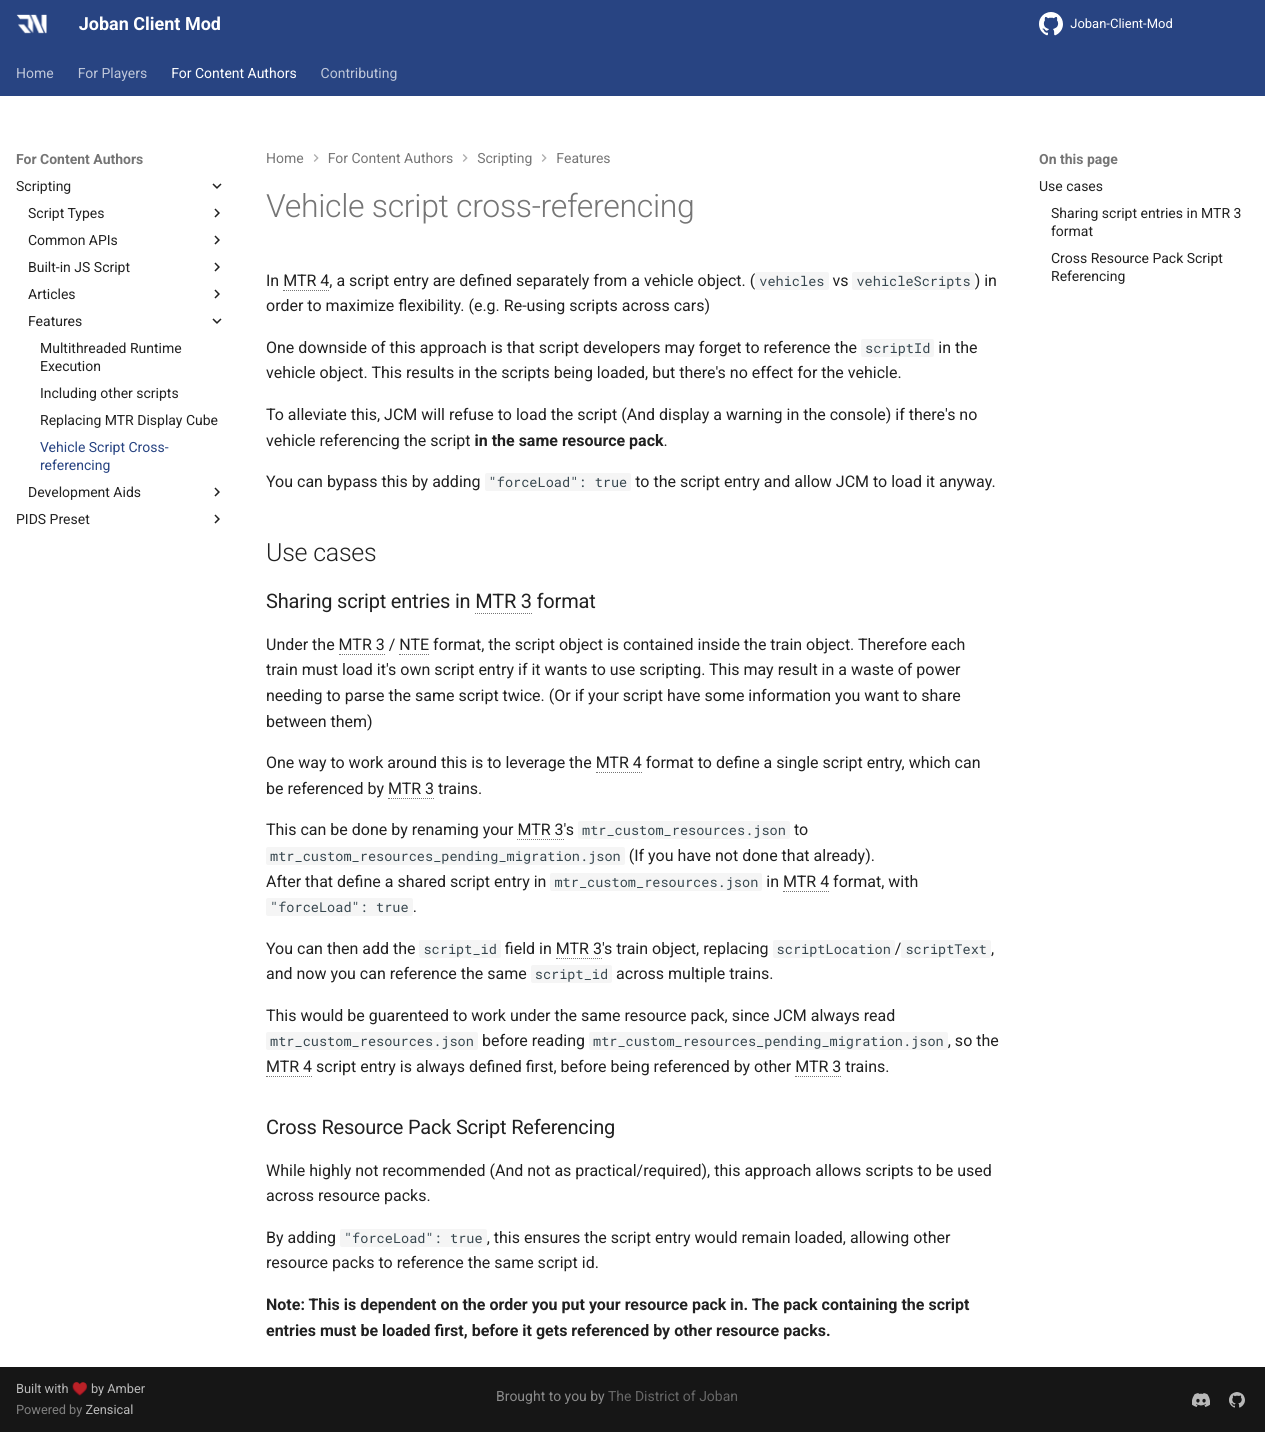

repository: DistrictOfJoban/JCM-Docs · page: v2.3/dev/scripting/features/script_crossreferencing/index.html · generator: mkdocs

# Vehicle script cross-referencing

In MTR 4, a script entry are defined separately from a vehicle object. (`vehicles` vs `vehicleScripts`) in order to maximize flexibility. (e.g. Re-using scripts across cars)

One downside of this approach is that script developers may forget to reference the `scriptId` in the vehicle object. This results in the scripts being loaded, but there's no effect for the vehicle.

To alleviate this, JCM will refuse to load the script (And display a warning in the console) if there's no vehicle referencing the script **in the same resource pack**.

You can bypass this by adding `"forceLoad": true` to the script entry and allow JCM to load it anyway.

## Use cases
### Sharing script entries in MTR 3 format
Under the MTR 3 / NTE format, the script object is contained inside the train object. Therefore each train must load it's own script entry if it wants to use scripting. This may result in a waste of power needing to parse the same script twice. (Or if your script have some information you want to share between them)

One way to work around this is to leverage the MTR 4 format to define a single script entry, which can be referenced by MTR 3 trains.

This can be done by renaming your MTR 3's `mtr_custom_resources.json` to `mtr_custom_resources_pending_migration.json` (If you have not done that already).  
After that define a shared script entry in `mtr_custom_resources.json` in MTR 4 format, with `"forceLoad": true`.

You can then add the `script_id` field in MTR 3's train object, replacing `scriptLocation`/`scriptText`, and now you can reference the same `script_id` across multiple trains.

This would be guarenteed to work under the same resource pack, since JCM always read `mtr_custom_resources.json` before reading `mtr_custom_resources_pending_migration.json`, so the MTR 4 script entry is always defined first, before being referenced by other MTR 3 trains.

### Cross Resource Pack Script Referencing
While highly not recommended (And not as practical/required), this approach allows scripts to be used across resource packs.

By adding `"forceLoad": true`, this ensures the script entry would remain loaded, allowing other resource packs to reference the same script id.

**Note: This is dependent on the order you put your resource pack in. The pack containing the script entries must be loaded first, before it gets referenced by other resource packs.**
